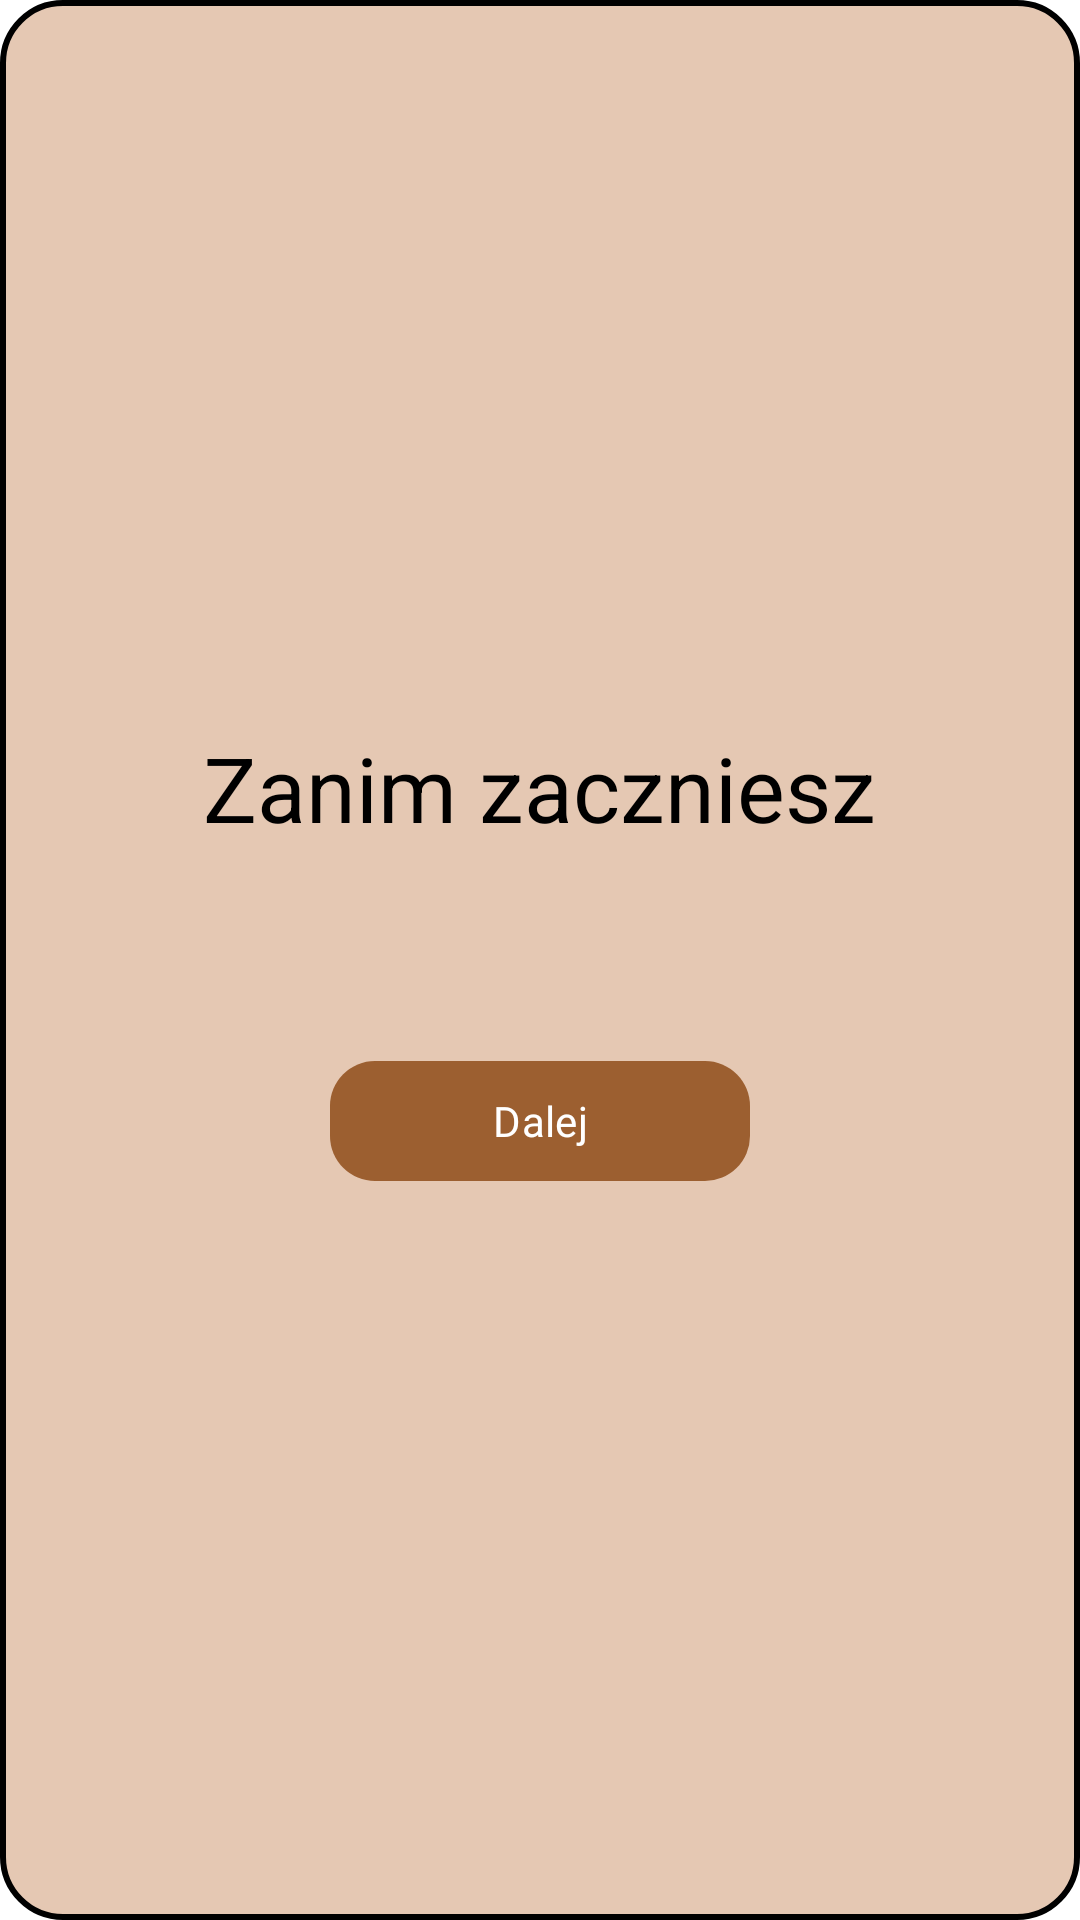

Write the Android layout XML for this screen, with the resource values it uses.
<!-- AndroidManifest.xml: application theme Theme.SimpleHabit -->
<!-- res/layout/tutorial_dialog.xml -->
<?xml version="1.0" encoding="utf-8"?>
<LinearLayout xmlns:android="http://schemas.android.com/apk/res/android"
    android:layout_width="match_parent"
    android:layout_height="wrap_content"
    xmlns:app="http://schemas.android.com/apk/res-auto"
    android:layout_margin="10dp"
    android:background="@drawable/dialog_bg"
    android:gravity="center"
    android:orientation="vertical"
    android:padding="10dp">

    <TextView
        android:layout_width="wrap_content"
        android:layout_height="wrap_content"
        android:text="Zanim zaczniesz"
        android:textSize="30dp" />

    <TextView
        android:id="@+id/tutorial_text"
        android:layout_width="wrap_content"
        android:layout_height="wrap_content"
        android:layout_margin="20dp"
        android:gravity="center"
        android:textSize="20dp" />

    <com.google.android.material.button.MaterialButton
        android:id="@+id/next"
        android:layout_width="wrap_content"
        android:layout_height="wrap_content"
        android:fontFamily="@font/sulphur_point"
        android:letterSpacing="0.01"
        android:minWidth="140dp"
        app:cornerRadius="15dp"
        android:text="Dalej" />


</LinearLayout>
<!-- resources referenced by this layout -->
<resources>
  <!-- drawable dialog_bg (drawable) -->
  <?xml version="1.0" encoding="utf-8"?>
  <shape xmlns:android="http://schemas.android.com/apk/res/android">
  <solid android:color="?attr/colorSecondaryVariant"/>
      <corners android:radius="20dp"/>
      <stroke android:color="@color/black" android:width="2dp"/>
  </shape>
  <style name="Theme.SimpleHabit" parent="Theme.Material3.DayNight.NoActionBar">
          <item name="android:colorBackground">@color/white</item>
          <item name="android:textColor">@color/black</item>
  
          <item name="colorPrimaryContainer">@color/secondary</item>
          <item name="colorAccent">@color/accent</item>
  
          <item name="colorButtonNormal">@color/primaryVariant</item>
          <item name="colorOnPrimary">@color/white</item>
          <item name="colorOnSecondary">@color/black</item>
  
          <item name="colorPrimary">@color/primary</item>
          <item name="colorPrimaryDark">@color/secondaryVariant</item>
          <item name="colorPrimaryVariant">@color/primaryVariant</item>
  
          <item name="colorSecondary">@color/secondary</item>
          <item name="colorSecondaryVariant">@color/secondaryVariant</item>
  
          <item name="colorSurface">@color/primaryVariant</item>
  
          <item name="colorSecondaryFixed">@color/item</item>
  
  
      </style>
  <color name="black">#FF000000</color>
  <color name="white">#FFFFFFFF</color>
  <color name="secondary">#cb9167</color>
  <color name="accent">#9c5f30</color>
  <color name="primaryVariant">#4e2f18</color>
  <color name="primary">#9c5f30</color>
  <color name="secondaryVariant">#e5c8b3</color>
  <color name="item">#f8f1ec</color>
</resources>
